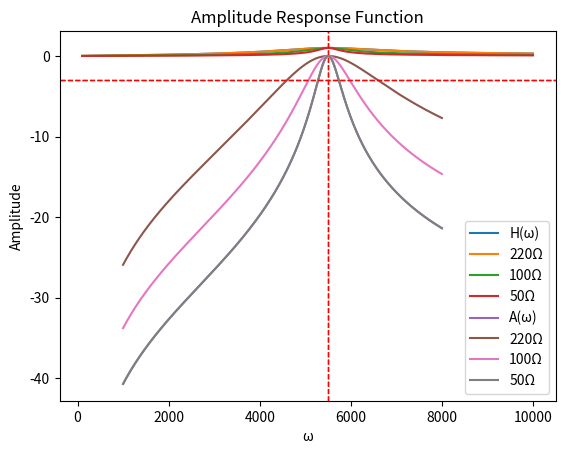

Here is the Python script that generated this plot:
import numpy as np
import matplotlib.pyplot as plt
import matplotlib.transforms as transforms

# variable definition
R_1 = 220
R_2 = 100
R_3 = 50
L = 0.1
C = 3.3e-7
w_0 = 1/np.sqrt(L*C)

def H(w, R):
    impedance = ((1/(L*C))-(w**2))
    result = ((R/L)*w)/np.sqrt(((R/L)*w)**2+impedance**2)
    return result

def dB(x):
    return 10*np.log(x)

print("Resonance at "+str(w_0))


def FTF():
    w = np.linspace(100, 10000, 100000) # Domain of a function
    output = H(w, R_1)
    plt.title("Filter Transfer Function")
    plt.plot(w, output, label="H(ω)")
    plt.legend(fontsize='medium')
    plt.xlabel("ω")
    plt.ylabel("Magnitude")
    plt.axvline(x=w_0, color='r', linestyle='--', linewidth=1)
    plt.show()


def FTF_R():
        w = np.linspace(100, 10000, 100000) # Domain of a function
        output_1 = H(w, R_1)
        output_2 = H(w, R_2)
        output_3 = H(w, R_3)
        plt.title("Filter Transfer Function")
        plt.plot(w, output_1, label="220Ω")
        plt.plot(w, output_2, label="100Ω")
        plt.plot(w, output_3, label="50Ω")
        plt.legend(fontsize='medium')
        plt.xlabel("ω")
        plt.ylabel("Magnitude")
        plt.axvline(x=w_0, color='r', linestyle='--', linewidth=1)
        plt.show()


def ARF():
    w = np.linspace(1000, 8000, 100000) # Domain of a function
    output = dB(H(w, R_3))
    plt.title("Amplitude Response Function")
    plt.plot(w, output, label="A(ω)")
    plt.legend(fontsize='medium')
    plt.xlabel("ω")
    plt.ylabel("Amplitude")
    plt.axhline(y=-3, color='r', linestyle='--', linewidth=1)
    plt.show()

def ARF_R():
        w = np.linspace(1000, 8000, 100000) # Domain of a function
        output_1 = dB(H(w, R_1))
        output_2 = dB(H(w, R_2))
        output_3 = dB(H(w, R_3))
        plt.title("Amplitude Response Function")
        plt.plot(w, output_1, label="220Ω")
        plt.plot(w, output_2, label="100Ω")
        plt.plot(w, output_3, label="50Ω")
        plt.legend(fontsize='medium')
        plt.xlabel("ω")
        plt.ylabel("Amplitude")
        plt.axhline(y=-3, color='r', linestyle='--', linewidth=1)
        plt.show()

FTF()
FTF_R()
ARF()
ARF_R()